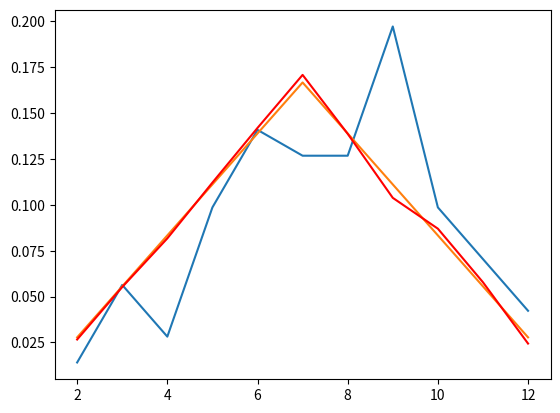

This figure's Python source:
# import and solve data
import numpy as np
from matplotlib import pyplot as plt
from numpy import mean, min, max, median, quantile
from scipy.stats import binom, norm, t as student, expon, poisson, chi2
from math import sqrt, pow, floor, ceil, exp

# define corrected functions for std and variance
def variance(values):
    return np.var(values, ddof=1)

def std(values):
    return np.std(values, ddof=1)

def triangular(k):
	if k >=2 and k<=7:
		return 1/36 * (k-1)
	else:
		return 1/36 * (13-k)

data = np.array([1, 4, 2, 7, 10, 9, 9, 14, 7, 5, 3])
N = sum(data)
X = range(2, 13)
Y = data/sum(data)
plt.plot(X, Y)
Y = [triangular(k) for k in X]
plt.plot(X, Y)

K = len(X)


T = 0
for i in range(K):
	k = X[i]
	T += (data[i] - triangular(k)*N)**2 / (N*triangular(k))

print(T)
print("Prob t>=T (p-value)", 1 - chi2.cdf(T, K-1))

possib = [1, 2, 3, 4, 5, 6]
d1 = np.random.choice(possib, size=10000)
d2 = np.random.choice(possib, size=10000)
tot = list(d1+d2)

X = range(2, 13)
Y = [tot.count(k)/10000 for k in X]
plt.plot(X,Y, 'r-')
plt.show()